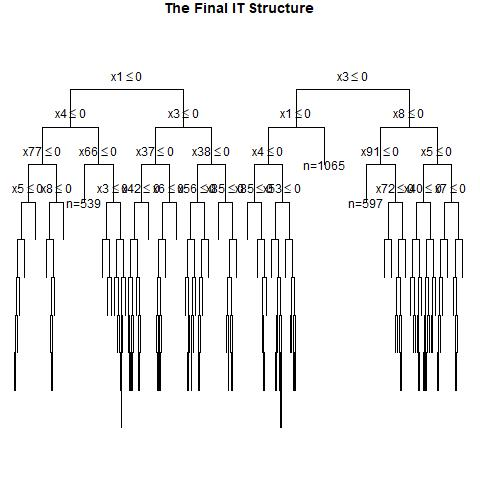

The data file committed next to this chart (first rows):
, x1, x2, x3, x4, x5, x6, x7, x8, x9, x10, x11, x12, x13, x14, x15, x16, x17, x18, x19, x20, x21, x22, x23
1, 1, 0, 1, 1, 1, 0, 1, 1, 0, 0, 1, 1, 0, 0, 1, 1, 0, 1, 1, 1, 1, 1, 0
2, 1, 0, 0, 1, 0, 1, 0, 1, 0, 1, 0, 0, 0, 1, 0, 0, 1, 1, 1, 0, 0, 0, 0
3, 1, 1, 0, 0, 0, 1, 0, 0, 1, 0, 0, 1, 1, 1, 1, 1, 0, 1, 1, 0, 0, 0, 0
4, 1, 1, 1, 0, 0, 1, 0, 0, 0, 0, 1, 1, 1, 1, 1, 0, 1, 1, 0, 0, 1, 0, 0
5, 1, 0, 0, 0, 0, 1, 1, 0, 0, 1, 0, 0, 0, 0, 1, 0, 0, 1, 0, 1, 1, 0, 0
6, 0, 1, 0, 1, 1, 1, 0, 0, 0, 1, 0, 0, 0, 1, 1, 0, 0, 1, 0, 0, 1, 1, 0
7, 0, 0, 0, 0, 0, 1, 1, 0, 1, 0, 0, 1, 0, 0, 0, 1, 0, 1, 1, 1, 1, 1, 0
8, 0, 1, 0, 0, 0, 0, 1, 0, 1, 0, 0, 0, 0, 1, 0, 0, 0, 1, 1, 1, 1, 1, 1
9, 1, 0, 0, 0, 0, 1, 0, 1, 1, 1, 0, 0, 0, 1, 1, 1, 0, 0, 0, 0, 1, 0, 0
10, 0, 0, 1, 0, 1, 0, 1, 0, 1, 0, 1, 0, 0, 0, 0, 0, 1, 0, 1, 1, 1, 0, 0
11, 0, 0, 1, 0, 1, 1, 0, 1, 0, 1, 1, 1, 1, 0, 0, 0, 0, 0, 0, 1, 0, 1, 0
12, 0, 0, 1, 1, 0, 1, 0, 1, 0, 0, 0, 1, 0, 0, 0, 0, 0, 0, 1, 1, 1, 1, 1
13, 1, 0, 1, 0, 0, 1, 1, 0, 1, 0, 0, 1, 0, 1, 1, 0, 1, 1, 0, 0, 0, 0, 0
14, 0, 0, 1, 0, 1, 0, 0, 0, 0, 1, 0, 0, 0, 0, 1, 0, 0, 1, 1, 1, 0, 0, 0
15, 0, 0, 0, 1, 1, 0, 0, 1, 1, 0, 1, 1, 0, 0, 0, 1, 1, 1, 1, 1, 1, 1, 0
16, 1, 0, 0, 1, 1, 0, 1, 0, 0, 1, 0, 0, 1, 0, 1, 1, 1, 0, 0, 0, 0, 1, 0
17, 0, 0, 0, 0, 1, 0, 0, 0, 0, 1, 1, 0, 1, 1, 1, 1, 0, 1, 1, 0, 0, 1, 0
18, 0, 1, 1, 1, 0, 1, 0, 0, 0, 1, 1, 1, 0, 1, 0, 0, 0, 1, 1, 1, 1, 1, 0
19, 0, 0, 1, 0, 1, 1, 0, 1, 0, 0, 1, 0, 0, 0, 0, 1, 0, 0, 0, 1, 1, 1, 0
20, 1, 1, 1, 0, 0, 1, 1, 0, 0, 0, 0, 1, 1, 1, 0, 1, 0, 1, 0, 1, 1, 1, 1
21, 1, 1, 0, 1, 1, 0, 0, 1, 1, 1, 0, 1, 0, 1, 1, 1, 1, 0, 0, 0, 1, 0, 0
22, 1, 0, 0, 0, 1, 1, 1, 0, 0, 1, 1, 0, 1, 0, 1, 1, 0, 1, 1, 1, 0, 1, 1
23, 0, 1, 0, 0, 1, 1, 1, 0, 1, 0, 1, 1, 1, 1, 1, 1, 0, 1, 0, 1, 1, 0, 0
24, 1, 0, 1, 0, 0, 0, 0, 0, 1, 0, 1, 0, 1, 1, 0, 1, 0, 1, 0, 1, 1, 0, 1
25, 1, 0, 0, 0, 0, 0, 0, 1, 0, 0, 0, 1, 1, 1, 0, 0, 1, 0, 1, 0, 0, 1, 0
26, 0, 1, 0, 1, 0, 0, 0, 1, 1, 0, 0, 0, 1, 0, 1, 0, 0, 0, 1, 0, 0, 0, 1
27, 0, 0, 0, 1, 0, 1, 1, 0, 1, 0, 1, 1, 0, 0, 0, 0, 0, 1, 0, 1, 0, 1, 1
28, 0, 1, 0, 0, 1, 0, 1, 1, 0, 0, 1, 0, 0, 1, 0, 1, 1, 0, 0, 1, 0, 1, 0
29, 1, 0, 1, 0, 0, 1, 0, 1, 0, 0, 1, 1, 1, 0, 1, 0, 1, 1, 1, 0, 1, 0, 0
30, 0, 1, 0, 0, 1, 0, 0, 1, 0, 0, 1, 0, 1, 1, 0, 0, 0, 0, 1, 1, 0, 0, 0
31, 0, 1, 0, 0, 0, 0, 1, 0, 0, 0, 1, 0, 1, 0, 1, 0, 1, 0, 0, 1, 1, 1, 1
32, 0, 1, 0, 1, 1, 1, 0, 1, 1, 0, 0, 1, 0, 0, 1, 1, 1, 0, 1, 0, 0, 0, 0
33, 0, 0, 1, 1, 0, 0, 1, 1, 1, 0, 1, 0, 1, 1, 1, 0, 1, 0, 0, 1, 1, 0, 0
34, 1, 1, 1, 1, 1, 0, 0, 1, 0, 1, 1, 0, 1, 0, 1, 1, 0, 0, 1, 0, 0, 1, 1
35, 0, 1, 0, 1, 0, 0, 0, 0, 1, 1, 0, 0, 0, 0, 0, 1, 1, 0, 1, 1, 0, 1, 1
36, 1, 0, 0, 0, 1, 1, 1, 0, 1, 1, 1, 0, 1, 1, 1, 0, 0, 0, 0, 0, 1, 1, 1
37, 0, 1, 1, 1, 0, 1, 1, 1, 1, 1, 0, 0, 1, 0, 1, 1, 1, 1, 0, 1, 1, 0, 1
38, 1, 0, 0, 0, 0, 1, 0, 0, 0, 0, 1, 1, 0, 1, 0, 0, 0, 0, 1, 0, 1, 1, 0
39, 0, 0, 0, 0, 1, 0, 1, 1, 1, 1, 0, 0, 0, 0, 0, 0, 0, 0, 0, 0, 1, 1, 0
40, 0, 0, 0, 0, 1, 1, 0, 1, 1, 1, 0, 0, 1, 1, 0, 0, 1, 0, 1, 1, 0, 1, 1
41, 1, 0, 0, 1, 1, 0, 0, 1, 0, 1, 1, 1, 1, 1, 1, 1, 0, 1, 1, 1, 0, 1, 1
42, 1, 1, 1, 1, 0, 0, 0, 1, 0, 0, 1, 0, 0, 0, 0, 0, 0, 1, 0, 1, 1, 1, 1
43, 0, 0, 1, 0, 0, 0, 1, 1, 0, 0, 1, 0, 0, 1, 1, 1, 1, 1, 0, 1, 1, 0, 0
44, 1, 0, 0, 0, 0, 1, 1, 1, 0, 0, 0, 0, 0, 1, 0, 1, 0, 1, 1, 1, 0, 1, 0
45, 0, 0, 0, 0, 0, 1, 1, 1, 0, 1, 0, 0, 1, 1, 1, 1, 1, 0, 1, 1, 0, 0, 1
46, 1, 0, 0, 0, 1, 1, 0, 0, 0, 0, 1, 1, 0, 1, 1, 0, 1, 1, 1, 0, 0, 0, 1
47, 1, 1, 0, 0, 1, 0, 0, 0, 0, 1, 0, 1, 1, 1, 0, 0, 0, 0, 0, 1, 1, 1, 1
48, 0, 1, 0, 0, 1, 0, 1, 1, 1, 1, 0, 0, 1, 1, 1, 1, 0, 0, 0, 1, 0, 1, 1
49, 0, 0, 1, 0, 1, 1, 0, 0, 0, 1, 0, 0, 1, 1, 0, 0, 1, 1, 0, 0, 1, 0, 0
50, 1, 0, 0, 1, 1, 0, 1, 0, 0, 1, 1, 1, 0, 0, 0, 1, 0, 0, 0, 1, 0, 0, 1
51, 1, 0, 0, 0, 1, 1, 1, 1, 0, 1, 1, 1, 1, 0, 1, 1, 0, 0, 1, 0, 1, 1, 0
52, 0, 1, 1, 1, 0, 1, 1, 0, 0, 0, 1, 1, 1, 0, 1, 0, 1, 1, 1, 0, 0, 1, 0
53, 0, 0, 0, 0, 0, 1, 0, 1, 0, 0, 1, 0, 1, 1, 1, 1, 1, 1, 0, 0, 1, 1, 0
54, 1, 0, 1, 0, 1, 1, 1, 0, 1, 1, 0, 0, 0, 0, 0, 1, 1, 0, 0, 0, 1, 0, 0
55, 1, 0, 1, 1, 1, 0, 0, 0, 0, 0, 0, 1, 1, 0, 0, 0, 0, 0, 0, 1, 0, 1, 1
56, 1, 1, 1, 1, 1, 1, 0, 1, 1, 0, 1, 0, 0, 1, 0, 0, 0, 0, 1, 0, 1, 0, 0
57, 1, 1, 1, 0, 1, 0, 0, 1, 0, 0, 0, 1, 1, 1, 1, 1, 1, 1, 0, 0, 0, 0, 1
58, 0, 0, 1, 0, 0, 1, 0, 0, 1, 0, 0, 1, 0, 0, 0, 0, 0, 1, 1, 0, 0, 0, 0
59, 0, 1, 0, 1, 1, 0, 0, 1, 1, 1, 0, 1, 1, 1, 0, 0, 1, 0, 0, 1, 1, 0, 1
60, 1, 0, 0, 0, 1, 0, 0, 0, 0, 1, 0, 0, 1, 1, 1, 1, 1, 0, 1, 1, 0, 0, 0
... 940 more rows
